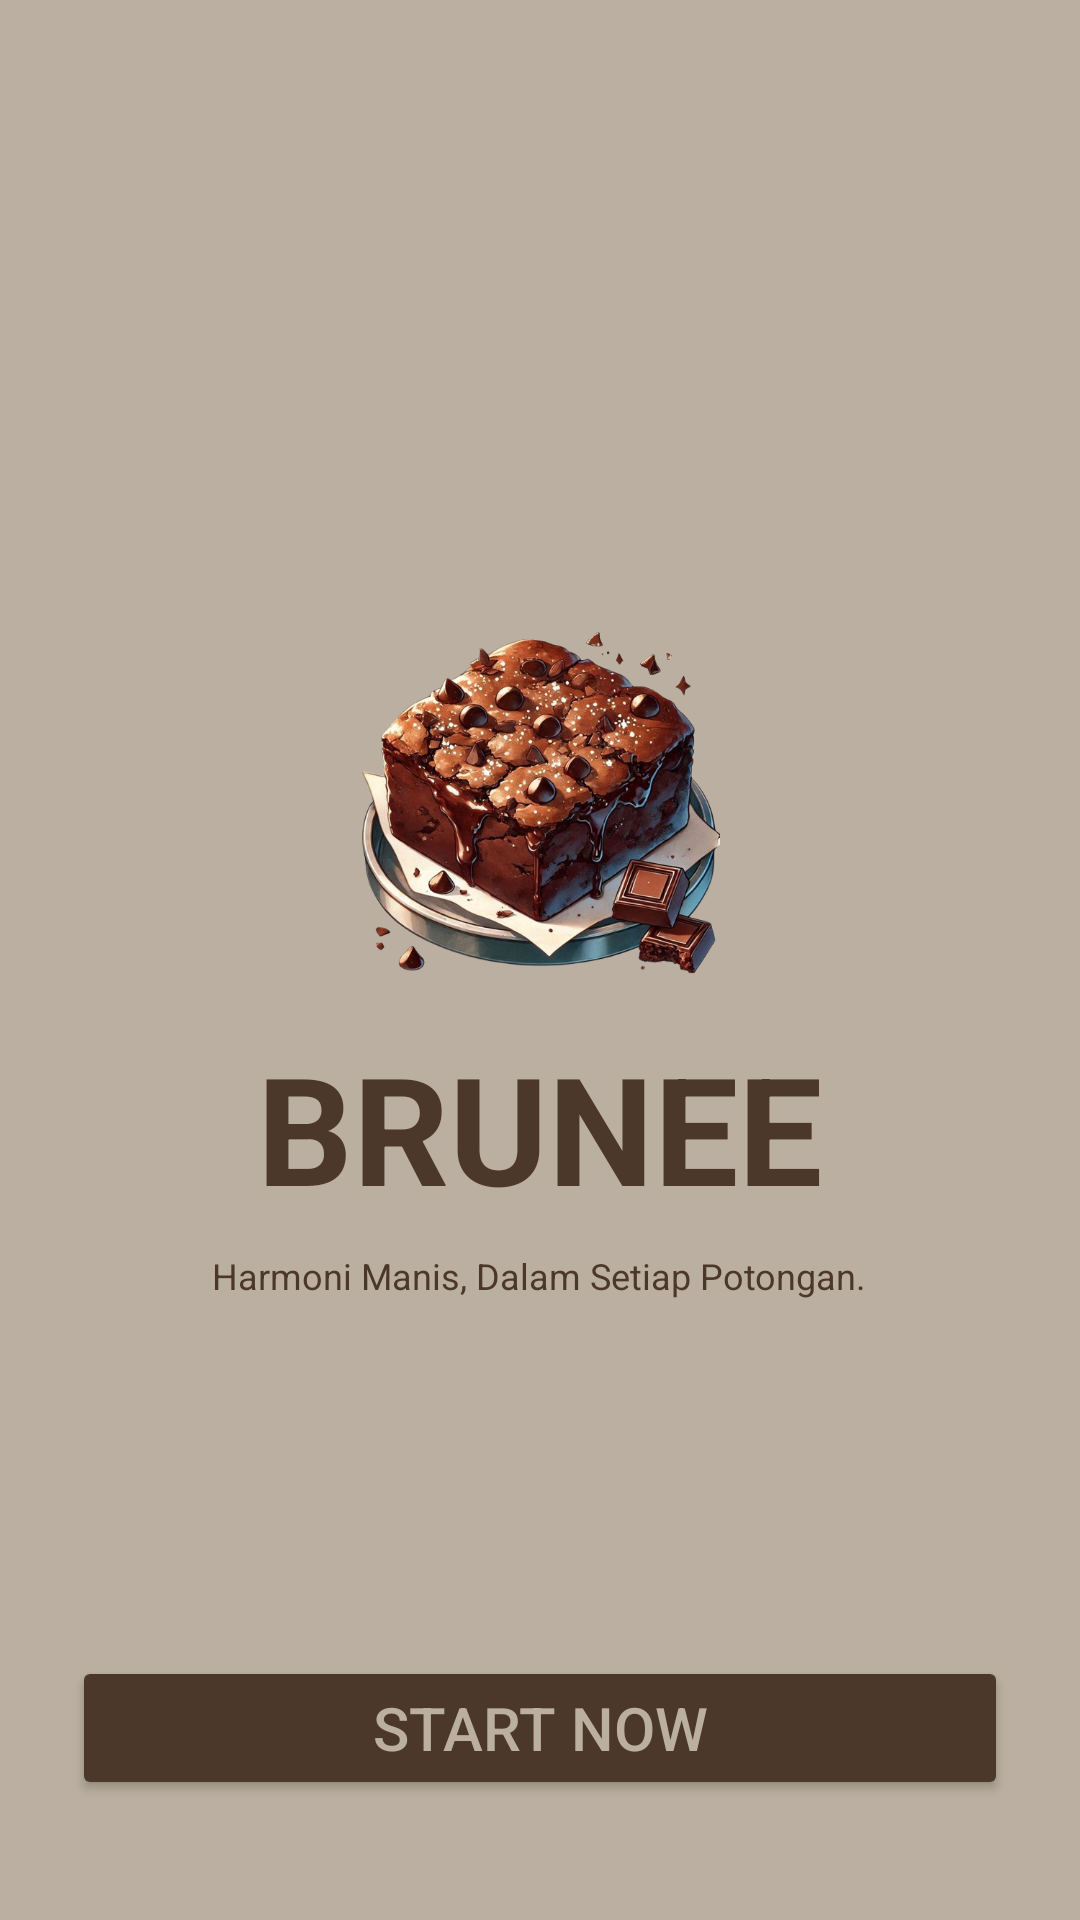

Layout XML and referenced resources for this Android screen:
<!-- AndroidManifest.xml: application theme Theme.Brunee -->
<!-- res/layout/activity_main.xml -->
<?xml version="1.0" encoding="utf-8"?>
<RelativeLayout xmlns:android="http://schemas.android.com/apk/res/android"
    android:layout_width="match_parent"
    android:layout_height="match_parent"
    android:padding="24dp"
    android:background="#BAAFA0">

    
    <LinearLayout
        android:id="@+id/contentLayout"
        android:layout_width="match_parent"
        android:layout_height="wrap_content"
        android:layout_centerHorizontal="true"
        android:layout_centerVertical="true"
        android:orientation="vertical"
        android:gravity="center">

        <ImageView
            android:id="@+id/imgLogo"
            android:src="@drawable/brunee"
            android:layout_width="120dp"
            android:layout_height="120dp"
            android:layout_marginBottom="16dp"
            android:contentDescription="Logo Brunee"
            android:scaleType="centerInside" />


        <TextView
            android:text="BRUNEE"
            android:textSize="50sp"
            android:textStyle="bold"
            android:gravity="center"
            android:textColor="#4C382B"
            android:layout_marginBottom="8dp"
            android:layout_width="wrap_content"
            android:layout_height="wrap_content"/>

        <TextView
            android:text="Harmoni Manis, Dalam Setiap Potongan."
            android:textSize="12sp"
            android:gravity="center"
            android:textColor="#4C382B"
            android:layout_width="wrap_content"
            android:layout_height="wrap_content"/>
    </LinearLayout>

    
    <Button
        android:id="@+id/btnStart"
        android:text="Start Now"
        android:textSize="20sp"
        android:layout_width="match_parent"
        android:layout_height="wrap_content"
        android:layout_alignParentBottom="true"
        android:layout_marginBottom="16dp"
        android:backgroundTint="#4C382B"
        android:textColor="#BAAFA0"/>
</RelativeLayout>
<!-- resources referenced by this layout -->
<resources>
  <!-- drawable brunee: png bitmap (drawable, 502196 bytes) -->
  <style name="Theme.Brunee" parent="Base.Theme.Brunee" />
  <style name="Base.Theme.Brunee" parent="Theme.Material3.DayNight.NoActionBar">
          
          
      </style>
</resources>
